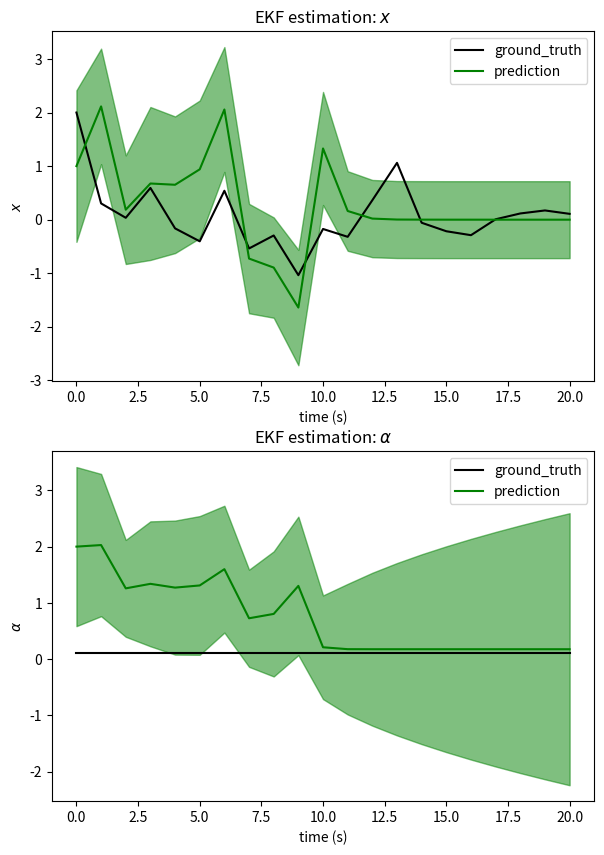

Python code for this plot:
import matplotlib.pyplot as plt
import numpy as np


class ExtendedKalmanFilter():
    """ Implementation of an Extended Kalman Filter. """
    def __init__(self, mu, sigma, g, g_jac, h, h_jac, R=0., Q=0.):
        """
        :param mu: prior mean
        :param sigma: prior covariance
        :param g: process function
        :param g_jac: process function's jacobian
        :param h: measurement function
        :param h_jac: measurement function's jacobian
        :param R: process noise
        :param Q: measurement noise
        """
        # prior
        self.mu = mu
        self.sigma = sigma
        self.mu_init = mu
        self.sigma_init = sigma
        # process model
        self.g = g
        self.g_jac = g_jac
        self.R = R
        # measurement model
        self.h = h
        self.h_jac = h_jac
        self.Q = Q
        # other
        self.random = np.random.default_rng()

    def reset(self):
        """ Reset belief state to initial value. """
        self.mu = self.mu_init
        self.sigma = self.sigma_init

    def run(self, sensor_data):
        """ Run the Kalman Filter using the given sensor updates.
            :param sensor_data: array of T sensor updates as a TxS array.
            :returns: A tuple of predicted means (as a TxD array) and predicted
                    covariances (as a TxDxD array) representing the KF's belief
                    state AFTER each predict/update cycle, over T timesteps.
        """
        T = len(sensor_data)
        D = len(self.mu)
        means = np.zeros((T, D))
        covs = np.zeros((T, D, D))
        means[0] = self.mu_init
        covs[0] = self.sigma_init

        I = np.eye(2)
        for i in range(1, T):
            obs = sensor_data[i]

            # predict priors
            mu_prior = self.g(self.mu)
            G_grad = self.g_jac(self.mu)
            sigma_prior = G_grad @ self.sigma @ G_grad.T + self.R

            # calculate the gain
            H_grad = self.h_jac(mu_prior)
            S = H_grad @ sigma_prior @ H_grad.T + self.Q
            K_gain = sigma_prior @ H_grad.T @ np.linalg.inv(S)

            # update posterior belief
            self.mu = mu_prior + K_gain @ (obs - self.h(mu_prior))
            self.sigma = (I - K_gain @ H_grad) @ sigma_prior
            means[i] = self.mu
            covs[i] = self.sigma

        return means, covs


    def _predict(self):
        pass

    def _update(self, z):
        pass

    def sensor_data(self, truth):  #, timesteps):
        z = lambda x : np.sqrt(np.square(x) + 1)
        sensor = z(truth)
        noise = self.random.normal(0, scale=1, size=len(truth))
        sensor.T[1, :] = 0
        sensor.T[0, :] += noise
        sensor[0,0] = 1
        return sensor

    def true_pos(self, timesteps):
        alpha = 0.1
        x_0 = 2
        truth = np.zeros((len(timesteps), 2))
        truth[0, 0] = x_0
        for i, t in enumerate(timesteps[1:], start=1):
            truth[i, 0] = alpha * truth[i - 1, 0]
        noise = self.random.normal(0, scale=0.5, size=len(timesteps)-1)
        truth.T[0, 1:] += noise
        truth.T[1, :] = alpha
        return truth


def plot_prediction(t, ground_truth, predict_mean, predict_cov):
    """
    Plot ground truth vs. predicted value.
    :param t: 1-dimensional array representing timesteps, in seconds.
    :param ground_truth: Tx2 array of ground truth values
    :param predict_mean: TxD array of mean vectors
    :param predict_cov: TxDxD array of covariance matrices
    """
    gt_x, gt_a = ground_truth[:, 0], ground_truth[:, 1]
    pred_x, pred_a = predict_mean[:, 0], predict_mean[:, 1]
    pred_x_std = np.sqrt(predict_cov[:, 0, 0])
    pred_a_std = np.sqrt(predict_cov[:, 1, 1])

    plt.figure(figsize=(7, 10))
    plt.subplot(211)
    plt.plot(t, gt_x, color='k')
    plt.plot(t, pred_x, color='g')
    #plt.plot(sensor_data, color='b')
    plt.fill_between(t,
                     pred_x-pred_x_std,
                     pred_x+pred_x_std,
                     color='g',
                     alpha=0.5)
    plt.legend(("ground_truth", "prediction"))
    plt.xlabel("time (s)")
    plt.ylabel(r"$x$")
    plt.title(r"EKF estimation: $x$")

    plt.subplot(212)
    plt.plot(t, gt_a, color='k')
    plt.plot(t, pred_a, color='g')
    plt.fill_between(t,
                     pred_a-pred_a_std,
                     pred_a+pred_a_std,
                     color='g',
                     alpha=0.5)
    plt.legend(("ground_truth", "prediction"))
    plt.xlabel("time (s)")
    plt.ylabel(r"$\alpha$")
    plt.title(r"EKF estimation: $\alpha$")
    #plt.savefig('problem3_ekf_estimation')
    plt.show()

def g_func(state):
    """ Maps belief state from current timestep to the next timestep.
        g: belief_state(t) -> belief_state(t+1)
    """
    state[0] *= state[1]
    return state

def g_grad(state):
    """ pdv matrix of state transition func. """
    alpha = state[1]
    x = state[0]
    G_grad = np.array([[alpha, x], [0, 1]])
    return G_grad

def h_func(state):
    """ Maps current belief state to what would be the expected observation.
        h: belief_state(t) -> obs(t)
    """
    z = lambda x : np.sqrt(np.square(x) + 1)
    h = z(state)
    h[1] = 0
    return h

def h_grad(state):
    """ The pdv matrix of the obs mapping func. """
    grad = lambda x : x / np.sqrt(np.square(x) + 1)
    x = state[0]
    x_grad = grad(x)
    H_grad = np.diag([x_grad, 0])
    return H_grad

def problem3():
    Q = np.eye(2)
    R = 0.5 * np.eye(2)  # adding process noise to \alpha helps prediction to converge
    mu_0 = np.array([1, 2])
    sigma_0 = np.diag([2, 2])
    T = 20 + 1

    kf = ExtendedKalmanFilter(mu=mu_0, sigma=sigma_0, g=g_func, g_jac=g_grad,
                              h=h_func, h_jac=h_grad, R=R, Q=Q)
    kf.reset()

    timesteps = [i for i in range(T)]
    truth = kf.true_pos(timesteps)
    sensor_data = kf.sensor_data(truth)
    mean, cov = kf.run(sensor_data)
    print('Sequence of predicted alphas: ', np.round(mean[:, 1], 3))

    plot_prediction(timesteps, truth, mean, cov)


if __name__ == '__main__':
    problem3()